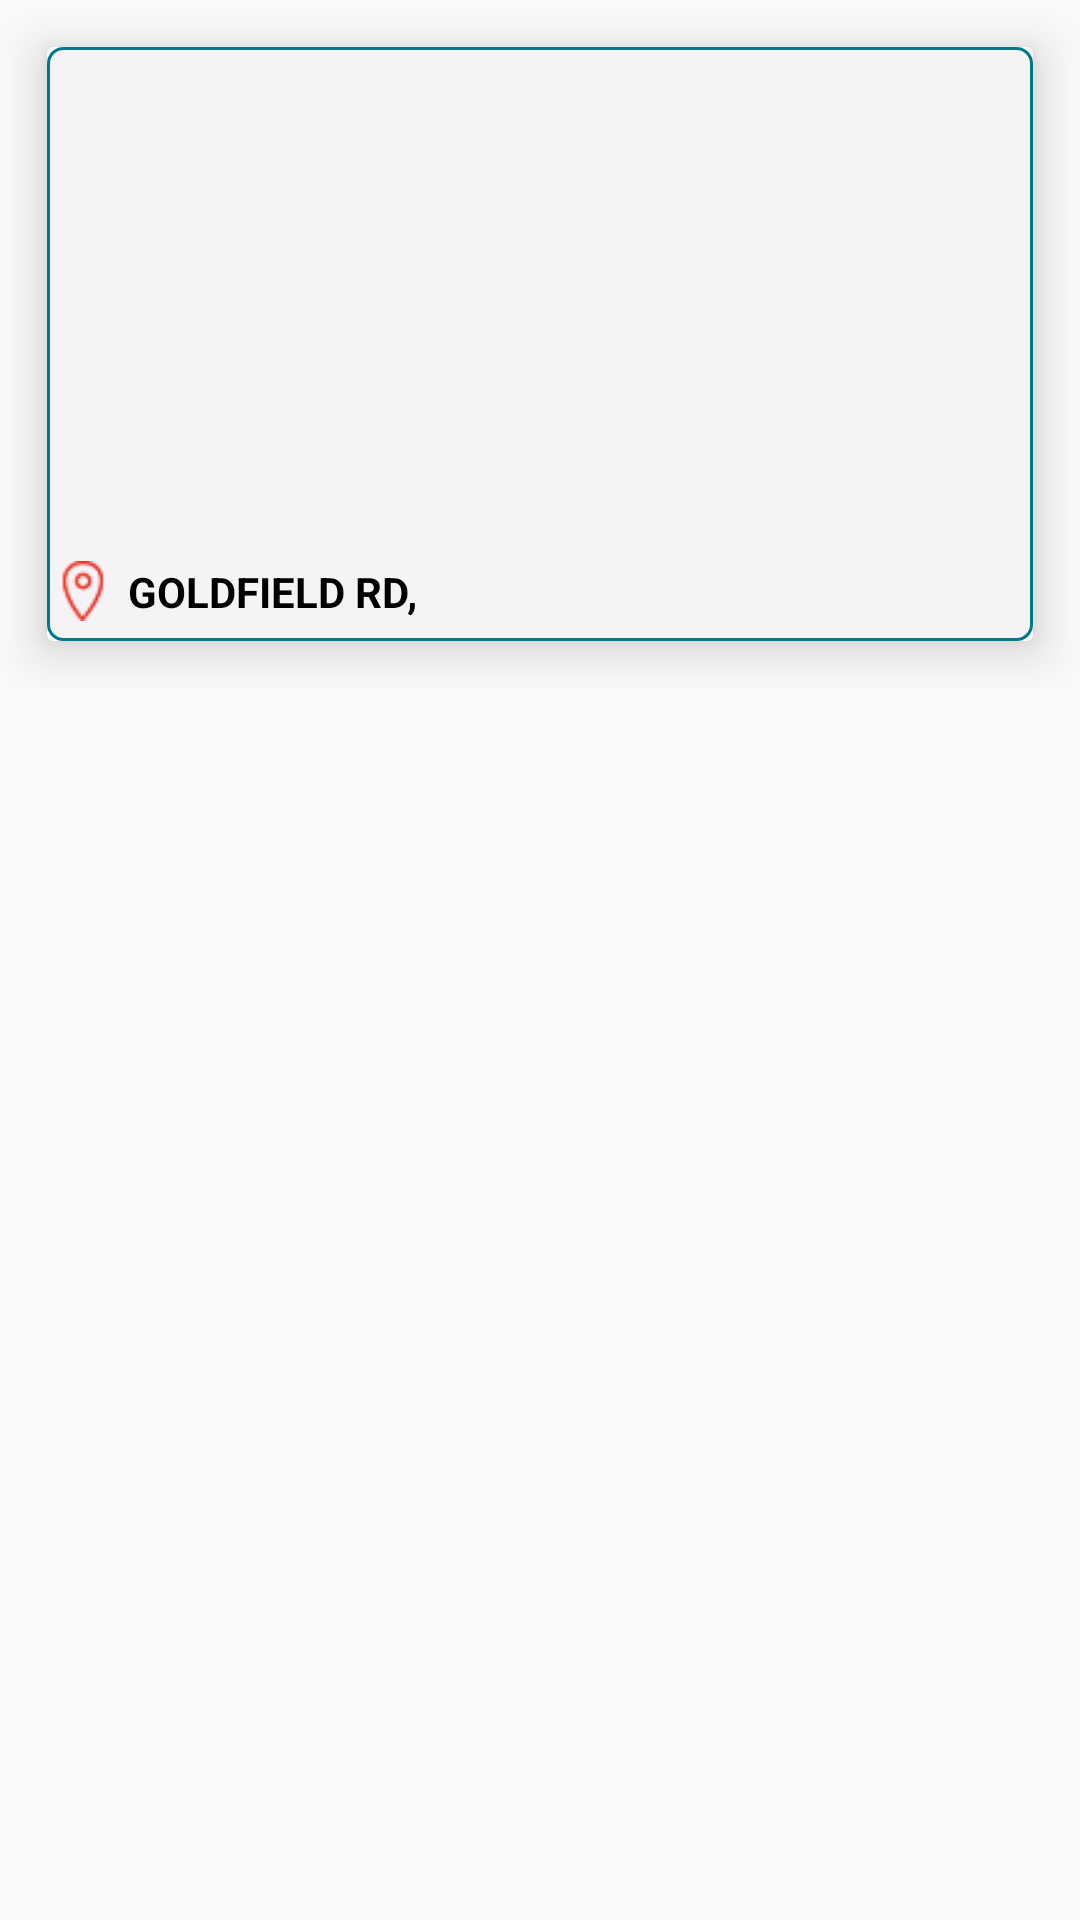

Here is an Android app screen rendered from its layout file. Give the layout XML and the strings, colors and styles it references.
<!-- AndroidManifest.xml: application theme AppTheme -->
<!-- res/layout/recyclerview_home_layout.xml -->
<?xml version="1.0" encoding="utf-8"?>
<LinearLayout xmlns:android="http://schemas.android.com/apk/res/android"
    xmlns:card_view="http://schemas.android.com/apk/res-auto"
    android:layout_width="match_parent"
    android:weightSum="2"
    android:orientation="horizontal"
    android:layout_height="wrap_content">

    <LinearLayout
        android:layout_width="match_parent"
        android:layout_height="wrap_content"
        android:layout_weight="1"
        android:orientation="vertical">

        <android.support.v7.widget.CardView
            android:id="@+id/adapter_card_click"
            android:layout_width="match_parent"
            android:layout_height="wrap_content"
            card_view:cardElevation="10dp"
            android:layout_marginLeft="@dimen/margin_5"
            android:layout_marginRight="@dimen/marginRight_5"
            card_view:cardUseCompatPadding="true">

            <LinearLayout
                android:layout_width="match_parent"
                android:background="@drawable/button_border_selector"
                android:layout_height="wrap_content"
                android:id="@+id/preview_image"
                android:padding="@dimen/padding_2"
                android:orientation="vertical">

                <ImageView
                    android:id="@+id/preview_img"
                    android:layout_width="240dp"
                    android:layout_height="160dp"
                    android:scaleType="centerCrop"
                    android:layout_gravity="center_horizontal"
                    android:adjustViewBounds="true"/>

                <LinearLayout
                    android:layout_width="wrap_content"
                    android:layout_height="wrap_content"
                    android:orientation="horizontal">

                    <LinearLayout
                        android:id="@+id/mymeasure_adapter_layout"
                        android:layout_width="wrap_content"
                        android:orientation="horizontal"
                        android:layout_marginTop="@dimen/marginTop_5"
                        android:gravity="center_vertical"
                        android:layout_height="wrap_content">
                        <ImageView
                            android:id="@+id/mymeasurement_adapter_image"
                            android:layout_width="20dp"
                            android:layout_height="20dp"
                            android:src="@drawable/location"/>
                            <android.support.v7.widget.AppCompatTextView
                                android:id="@+id/adapter_property_name"
                                android:layout_width="130dp"
                                android:layout_height="wrap_content"
                                android:text="GOLDFIELD RD,"
                                android:textColor="#000"
                                android:padding="@dimen/padding_5"
                                android:maxLines="2"
                                android:layout_gravity="center_vertical"
                                android:textStyle="bold"
                                android:textSize="@dimen/textsize_14" />

                    </LinearLayout>
                </LinearLayout>
            </LinearLayout>
        </android.support.v7.widget.CardView>
    </LinearLayout>
</LinearLayout>
<!-- resources referenced by this layout -->
<resources>
  <dimen name="marginRight_5">5dp</dimen>
  <dimen name="marginTop_5">5dp</dimen>
  <dimen name="margin_5">5dp</dimen>
  <dimen name="padding_2">2dp</dimen>
  <dimen name="padding_5">5dp</dimen>
  <dimen name="textsize_14">14dp</dimen>
  <!-- drawable button_border_selector (drawable) -->
  <?xml version="1.0" encoding="utf-8"?>
  <layer-list xmlns:android="http://schemas.android.com/apk/res/android">
      <item>
          <shape android:shape="rectangle">
              <stroke
              android:height="1dp"
              android:width="1dp"
              android:color="#00798b" />
  
              <solid android:color="#f5f3f3" />
  
              <padding
                  android:bottom="0dp"
                  android:left="0dp"
                  android:right="0dp"
                  android:top="0dp" />
  
  
              <corners
                  android:bottomLeftRadius="5dp"
                  android:bottomRightRadius="5dp"
                  android:radius="1dp"
                  android:topLeftRadius="5dp"
                  android:topRightRadius="5dp" />
          </shape>
      </item>
  </layer-list>
  <!-- drawable location: png bitmap (drawable, 2676 bytes) -->
  <style name="AppTheme" parent="Theme.AppCompat.Light.NoActionBar">
  
          
          <item name="colorPrimary">@color/colorPrimary</item>
          <item name="colorPrimaryDark">@color/colorPrimaryDark</item>
          <item name="colorAccent">@color/colorAccent</item>
      </style>
  <color name="colorPrimary">#1E90FF</color>
  <color name="colorPrimaryDark">#486de4</color>
  <color name="colorAccent">#6b788b</color>
</resources>
